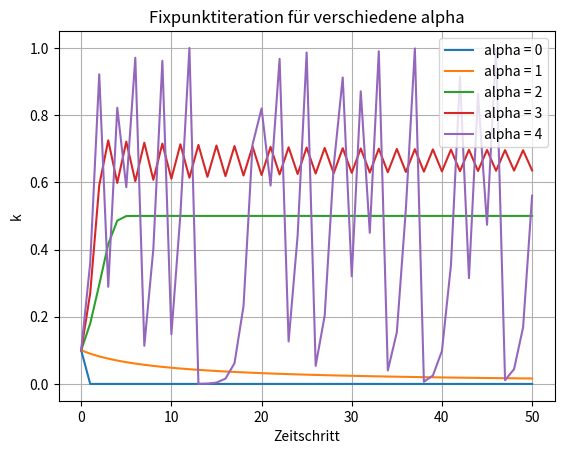

Write the Python code that produced this figure.
import numpy as np
import matplotlib.pyplot as plt


def grippeausbreitung(alpha, schritte=50):
    k = 0.1
    werte = [k]

    for i in range(schritte):
        k = alpha * k * (1 - k)
        werte.append(k)

    return werte


# Aufgabe 2a)
# Wir schauen uns verschiedene Werte von alpha zwischen 0 und 4 an.
# Für alpha <= 1 geht k gegen 0.
# Für 1 < alpha < 3 geht k gegen einen positiven Fixpunkt.
# Für alpha = 3 geht k auch gegen diesen Fixpunkt, aber sehr langsam.
# Für alpha > 3 gibt es keinen einzelnen Grenzwert mehr.
# Es können dann zum Beispiel periodische Werte oder Chaos entstehen.

alphas = [0, 1, 2, 3, 4]

plt.figure()

for alpha in alphas:
    plt.plot(grippeausbreitung(alpha), label="alpha = " + str(alpha))

plt.xlabel("Zeitschritt")
plt.ylabel("k")
plt.title("Fixpunktiteration für verschiedene alpha")
plt.grid()
plt.legend()
plt.show()


# Aufgabe 2b)
# Ein Fixpunkt bedeutet, dass sich k nicht mehr verändert.
# Der Anteil der kranken Kinder bleibt also gleich gross.
# Es werden dann gleich viele Kinder gesund, wie sich neu anstecken.
#
# Der Fixpunkt k = 0 bedeutet, dass niemand krank ist.
# Der positive Fixpunkt bedeutet, dass ein gleichbleibender Anteil
# der Kinder krank ist.


# Aufgabe 2c)
# Für einen Fixpunkt gilt:
#
# k = alpha * k * (1 - k)
#
# Wenn man alles auf eine Seite bringt, erhält man:
#
# 0 = alpha * k - alpha * k**2 - k
# 0 = k * (alpha - 1 - alpha * k)
#
# Daraus folgen die beiden Fixpunkte:
#
# k1 = 0
# k2 = (alpha - 1) / alpha
#
# Der zweite Fixpunkt ist nur für alpha > 1 positiv.


def fixpunkte(alpha):
    if alpha == 0:
        return 0, None

    return 0, (alpha - 1) / alpha


print("Fixpunkte:")
for alpha in [0, 1, 2, 3, 4]:
    print("alpha =", alpha, ":", fixpunkte(alpha))
